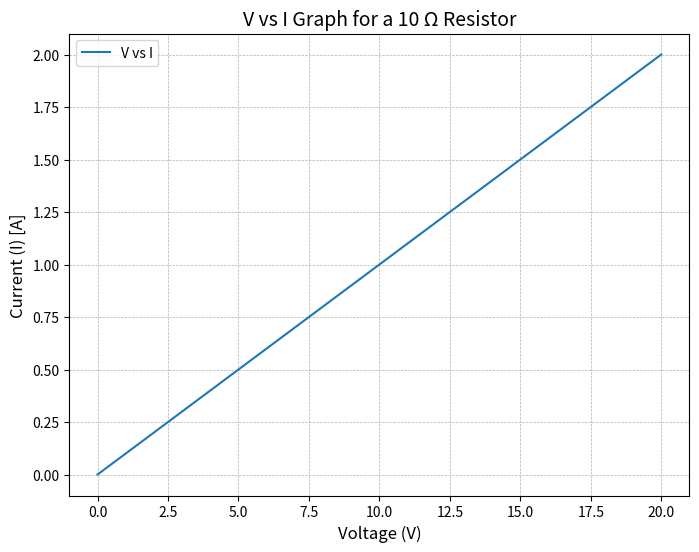

Python code for this plot:
import numpy as np
import matplotlib.pyplot as plt

# Given parameters
resistance = 10  # Resistance in ohms
voltage_range = np.arange(0, 20.5, 0.5)  # Voltage range from 0 to 20 V with 0.5 V step

# Calculate current using Ohm's Law: I = V / R
current = voltage_range / resistance

# Plotting the V vs I graph
plt.figure(figsize=(8, 6))
plt.plot(voltage_range, current, label="V vs I")
plt.title("V vs I Graph for a 10 Ω Resistor", fontsize=14)
plt.xlabel("Voltage (V)", fontsize=12)
plt.ylabel("Current (I) [A]", fontsize=12)
plt.grid(True, which='both', linestyle='--', linewidth=0.5)
# plt.axhline(0, color='black', linewidth=0.8)  # X-axis
# plt.axvline(0, color='black', linewidth=0.8)  # Y-axis
plt.legend()
plt.show()
